Image classification data set "data" (leeqingming-BOL/DLRequiredData on GitHub). Class labels (3): block hammer beat, block handover, blocks stack easy.

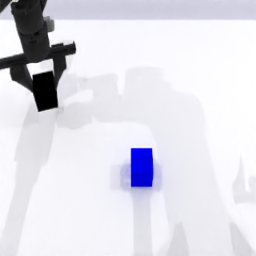
Label: blocks stack easy

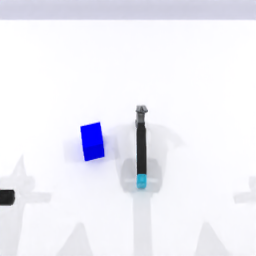
Label: block hammer beat

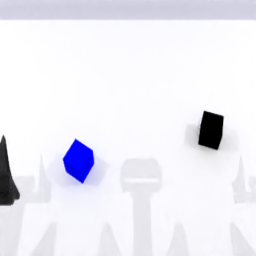
Label: blocks stack easy

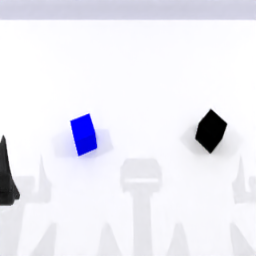
Label: blocks stack easy

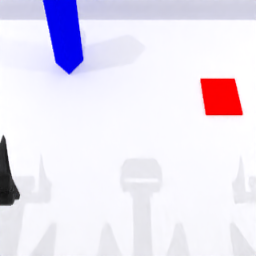
Label: block handover

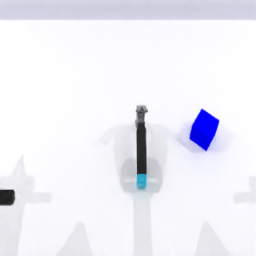
Label: block hammer beat
